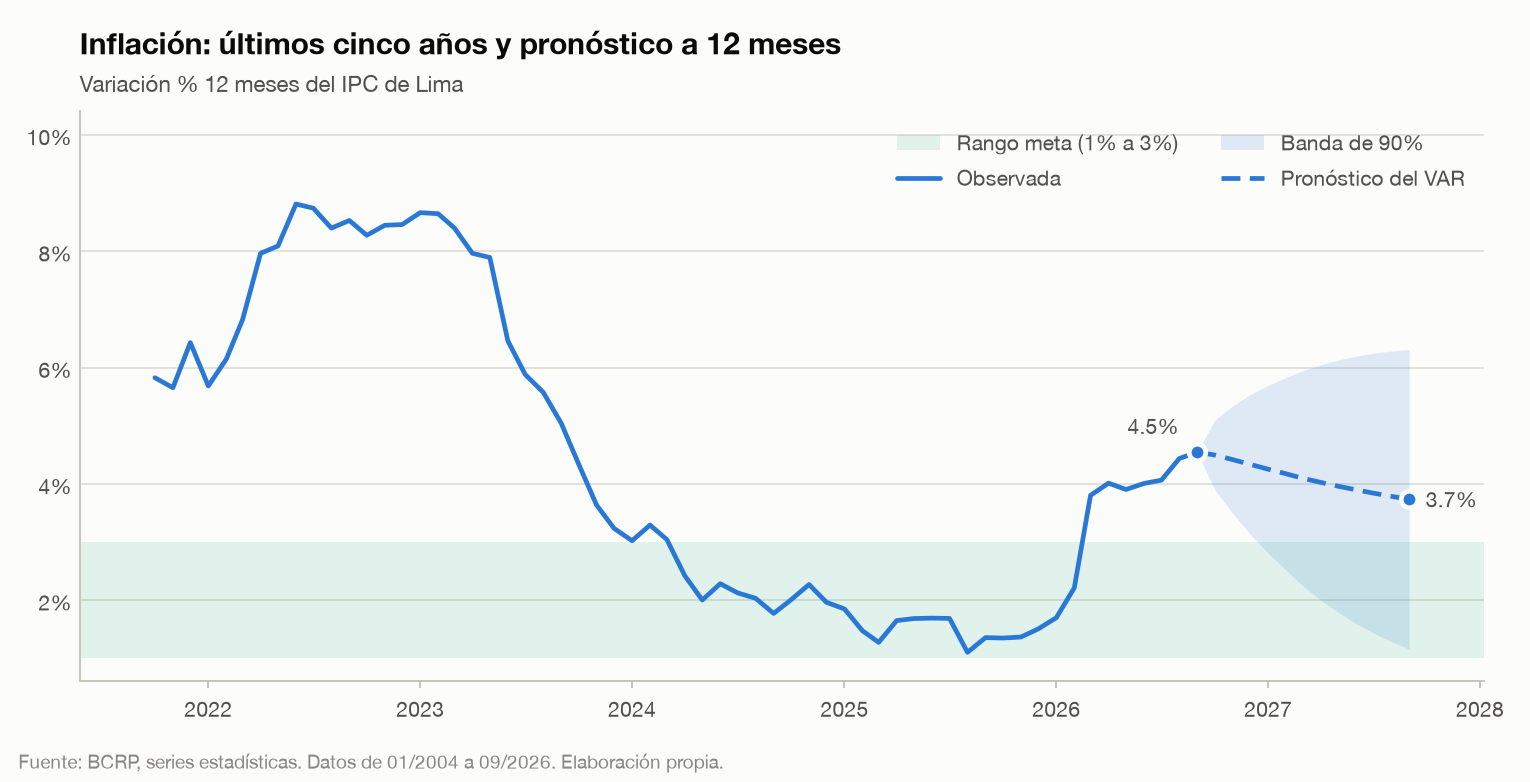

Source data for this figure (header and first rows):
fecha, pronostico, banda_inferior, banda_superior
2026-10-01, 4.498, 3.899, 5.096
2026-11-01, 4.418, 3.492, 5.345
2026-12-01, 4.337, 3.137, 5.537
2027-01-01, 4.254, 2.812, 5.696
2027-02-01, 4.174, 2.517, 5.832
2027-03-01, 4.099, 2.25, 5.948
2027-04-01, 4.028, 2.01, 6.047
2027-05-01, 3.962, 1.796, 6.129
2027-06-01, 3.901, 1.605, 6.196
2027-07-01, 3.843, 1.438, 6.248
2027-08-01, 3.788, 1.291, 6.285
2027-09-01, 3.736, 1.162, 6.31
